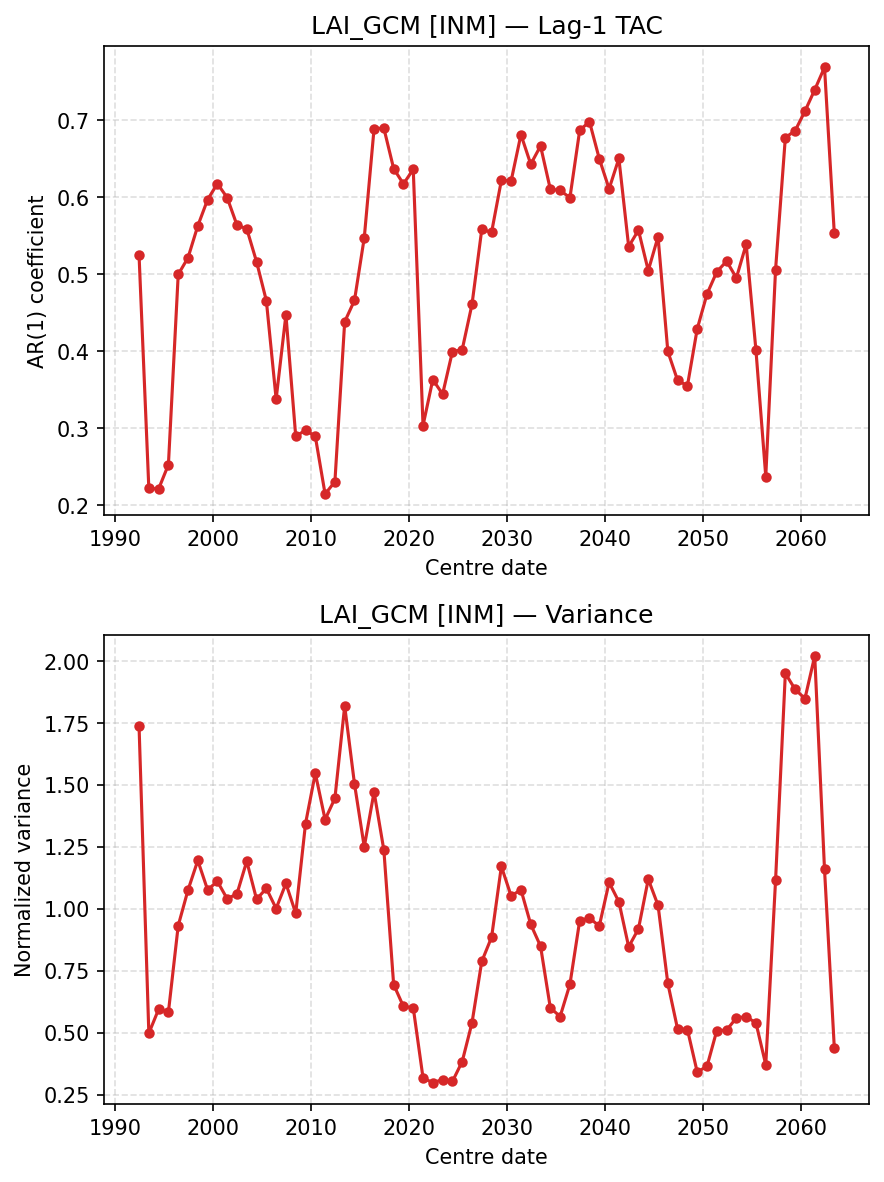

Values plotted in this chart, from the file beside it:
centre_date, TAC, Var
1992-06-01, 0.5247, 1.737
1993-06-01, 0.2219, 0.4972
1994-06-01, 0.2212, 0.5943
1995-06-01, 0.2527, 0.5827
1996-06-01, 0.4998, 0.9322
1997-06-01, 0.5214, 1.076
1998-06-01, 0.5628, 1.195
1999-06-01, 0.5968, 1.077
2000-06-01, 0.6177, 1.111
2001-06-01, 0.5994, 1.04
2002-06-01, 0.5638, 1.06
2003-06-01, 0.559, 1.192
2004-06-01, 0.5162, 1.038
2005-06-01, 0.4657, 1.082
2006-06-01, 0.3379, 1.001
2007-06-01, 0.4473, 1.102
2008-06-01, 0.2894, 0.9818
2009-06-01, 0.2975, 1.344
2010-06-01, 0.2894, 1.547
2011-06-01, 0.2146, 1.36
2012-06-01, 0.2306, 1.446
2013-06-01, 0.4383, 1.819
2014-06-01, 0.466, 1.505
2015-06-01, 0.5474, 1.25
2016-06-01, 0.6892, 1.472
2017-06-01, 0.6897, 1.237
2018-06-01, 0.6373, 0.694
2019-06-01, 0.6172, 0.6056
2020-06-01, 0.6362, 0.6005
2021-06-01, 0.3035, 0.3172
2022-06-01, 0.3632, 0.2975
2023-06-01, 0.3442, 0.3104
2024-06-01, 0.3994, 0.3025
2025-06-01, 0.4021, 0.383
2026-06-01, 0.4608, 0.5392
2027-06-01, 0.5582, 0.7875
2028-06-01, 0.5545, 0.8851
2029-06-01, 0.6219, 1.171
2030-06-01, 0.6213, 1.052
2031-06-01, 0.6813, 1.077
2032-06-01, 0.6429, 0.9369
2033-06-01, 0.6666, 0.849
2034-06-01, 0.6104, 0.6002
2035-06-01, 0.6089, 0.5649
2036-06-01, 0.5994, 0.695
2037-06-01, 0.687, 0.9526
2038-06-01, 0.6981, 0.9624
2039-06-01, 0.65, 0.9304
2040-06-01, 0.6109, 1.107
2041-06-01, 0.6503, 1.028
2042-06-01, 0.5359, 0.8466
2043-06-01, 0.5572, 0.9187
2044-06-01, 0.5048, 1.119
2045-06-01, 0.5487, 1.014
2046-06-01, 0.3997, 0.6986
2047-06-01, 0.3621, 0.5139
2048-06-01, 0.3552, 0.5123
2049-06-01, 0.429, 0.3407
2050-06-01, 0.4743, 0.3639
2051-06-01, 0.5031, 0.5083
... 12 more rows
